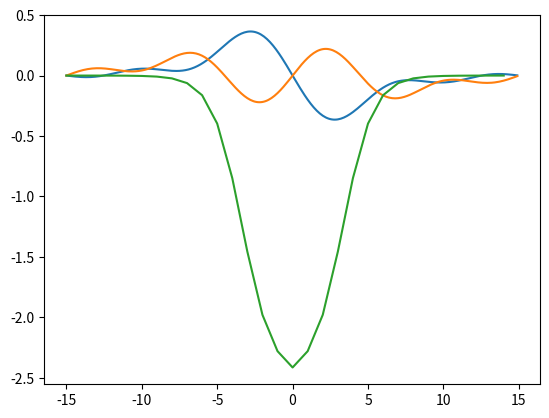
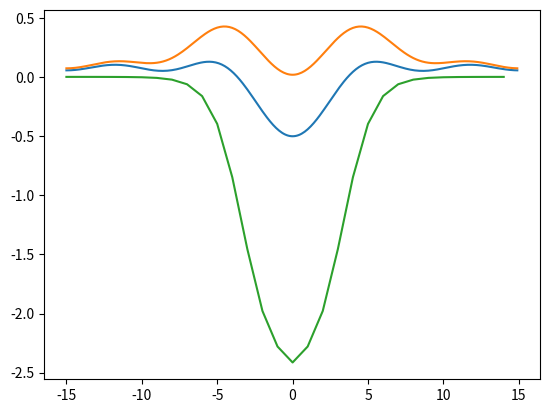

These charts were generated, in order, by the following Python code:
#!/usr/bin/python3

import numpy as np
from numpy import sin, cos, pi, sqrt, exp
from scipy.integrate import quad
import itertools
from numpy import linalg as LA
import matplotlib.pyplot as plt

A = 15
a = 10/3
V_0 = 2.5
R = 1
n = 5
x_max = 15

def V_Fermi(x):
    return -V_0/(1+exp((np.absolute(x)-a)/R))

def V(x):
    if np.absolute(x) < a:
        return -V_0
    else:
        return 0.0

def sin_integrate(x, i, j, A):
    return  j*j*pi*pi*sin(j*pi*x/A)*sin(i*pi*x/A)/A**3 + sin(i*pi*x/A)*V_Fermi(x)*sin(j*pi*x/A)/A

def cos_integrate(x, i, j, A):
    if i == 0 and j == 0:
        return V_Fermi(x)/(2*A)

    if i == 0 and not j == 0:
        return 1/sqrt(2*A)*(V_Fermi(x)*cos(j*pi*x/A)+j**2*pi**2*cos(j*pi/A)/A**2)

    if not i == 0 and j == 0:
        return V_Fermi(x)/sqrt(2*A)+cos(i*pi*x/A)

    if not i == 0 and not j == 0:
        return cos(i*pi*x/A)*V_Fermi(x)*cos(j*pi*x/A) + j**2*pi**2*cos(j*pi*x/A)*cos(i*pi*x/A)/A**2

def wave_even(a, b, sort_w, v, energy_id):
    wave_x=[]
    wave_y=[]
    for x in np.arange(a, b, 0.1):
        sum_temp=0
        for index, c in np.ndenumerate(v[:, sort_w[energy_id][0]]):
            sum_temp = sum_temp + c*sin(index[0]*pi*x/A)/sqrt(A)
        wave_x.append(x)
        wave_y.append(sum_temp)
    return wave_x, wave_y

def wave_odd(a, b, sort_w, v, energy_id):
    wave_x=[]
    wave_y=[]
    for x in np.arange(a, b, 0.1):
        sum_temp=0
        for index, c in np.ndenumerate(v[:, sort_w[energy_id][0]]):
            if index == 0:
                sum_temp = sum_temp + 1/sqrt(2*A)
            else:
                sum_temp = sum_temp + c*cos(index[0]*pi*x/A)/sqrt(A)
        wave_x.append(x)
        wave_y.append(np.real(sum_temp))
    return wave_x, wave_y

even = np.zeros((n, n))
odd = np.zeros((n, n))

for index, x in np.ndenumerate(even):
    even[index[0]][index[1]]   = quad(sin_integrate, -x_max, x_max, args=(index[0]+1, index[1]+1, A), limit=100)[0]
    odd[index[0]][index[1]]   = quad(cos_integrate, -x_max, x_max, args=(index[0], index[1], A), limit=100)[0]

w_even, v_even = LA.eig(even)
w_odd, v_odd = LA.eig(odd)

dtype = [ ('number', int), ('energy', float)]

values = []
for index, w in np.ndenumerate(w_even):
    values.append((index[0], w))
sort_even = np.array(values, dtype=dtype)
sort_even.sort(order='energy')
del values

values = []
for index, w in np.ndenumerate(w_odd):
    values.append((index[0], np.real(w)))
sort_odd = np.array(values, dtype=dtype)
sort_odd.sort(order='energy')
del values

v_y=[]
for x in range(-x_max, x_max):
    v_y.append(V_Fermi(x))


plt.figure()
wave_x, wave_y = wave_even(-x_max, x_max, sort_even, v_even, 0)
plt.plot(wave_x, wave_y)
wave_x, wave_y = wave_even(-x_max, x_max, sort_even, v_even, 1)
plt.plot(wave_x, wave_y)
plt.plot(range(-x_max, x_max), v_y)

plt.figure()
wave_x, wave_y = wave_odd(-x_max, x_max, sort_odd, v_odd, 0)
plt.plot(wave_x, wave_y)
wave_x, wave_y = wave_odd(-x_max, x_max, sort_odd, v_odd, 1)
plt.plot(wave_x, wave_y)
plt.plot(range(-x_max, x_max), v_y)

plt.show()

